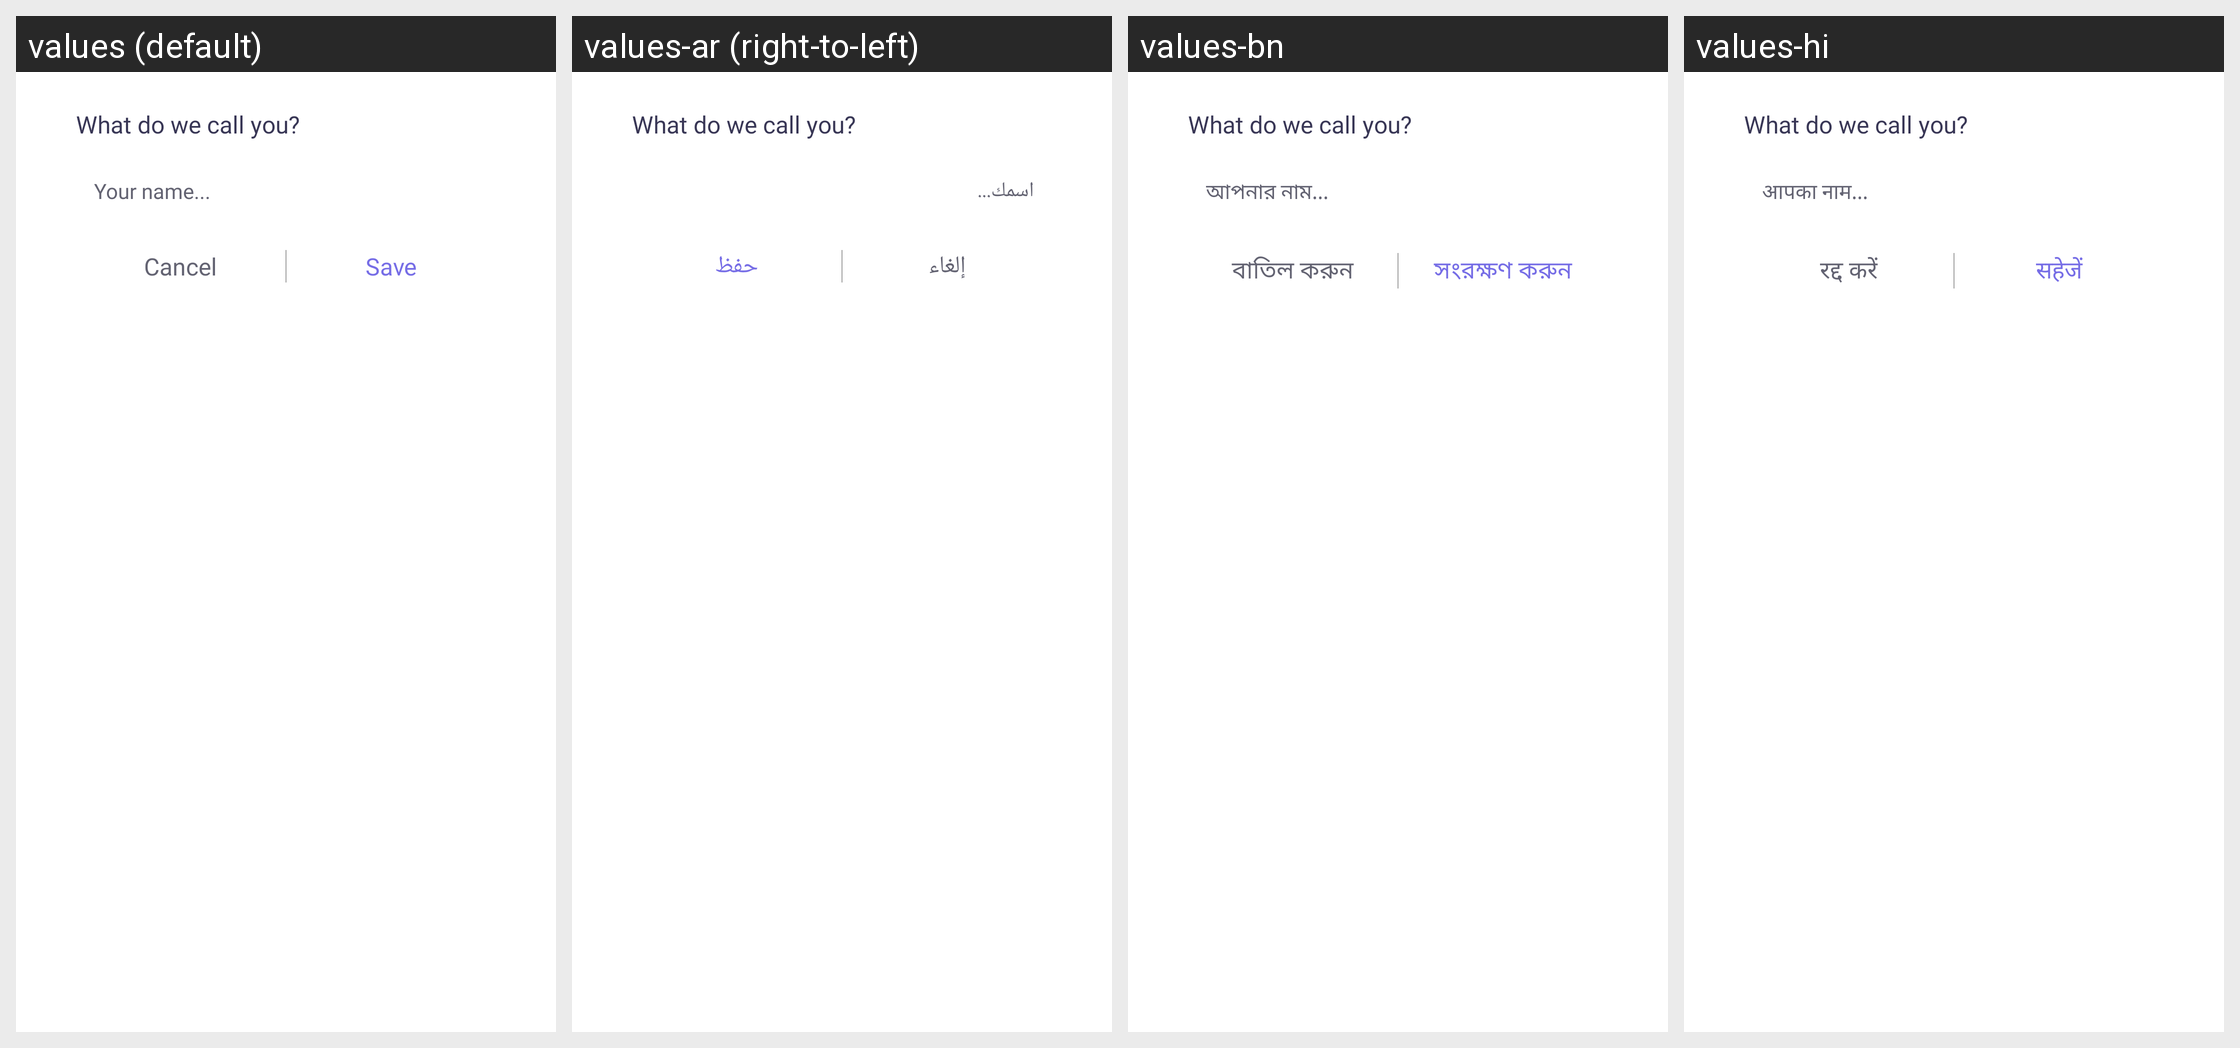

Strings drawn on this Android screen and how each of the app's shown locales translates them:
Android screen res/layout/dialog_rename.xml rendered under 4 locales, left to right: values (default), values-ar (right-to-left), values-bn, values-hi. Device: Nexus 5 (rendered at 1080×1920; each locale shown at half size, 540×960, under a caption strip naming it); theme Theme.MyApplication.
Other locales in the repository, not shown: values-de, values-en, values-es, values-fr, values-in, values-it, values-ko, values-pt, values-ru, values-vi.
Strings drawn on this screen, with the default value and each locale's value (text and hints the layout hard-codes, and strings that could not be matched under every locale, appear in the picture but are not listed):

first_name
  values: Your name...
  values-ar: اسمك...
  values-bn: আপনার নাম...
  values-hi: आपका नाम...

cancel
  values: Cancel
  values-ar: إلغاء
  values-bn: বাতিল করুন
  values-hi: रद्द करें

save
  values: Save
  values-ar: حفظ
  values-bn: সংরক্ষণ করুন
  values-hi: सहेजें
